2-way image classification set "Dataset" from GitHub (navya28-S2005/DragonFruit); label vocabulary: ripe dragon fruit, unripe dragon fruit.

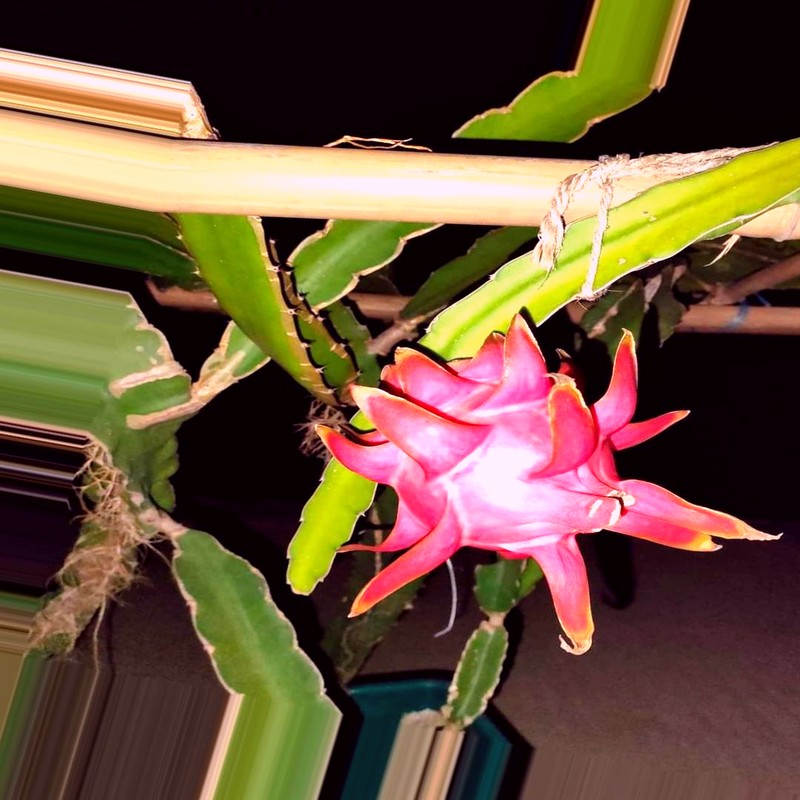
Label: ripe dragon fruit

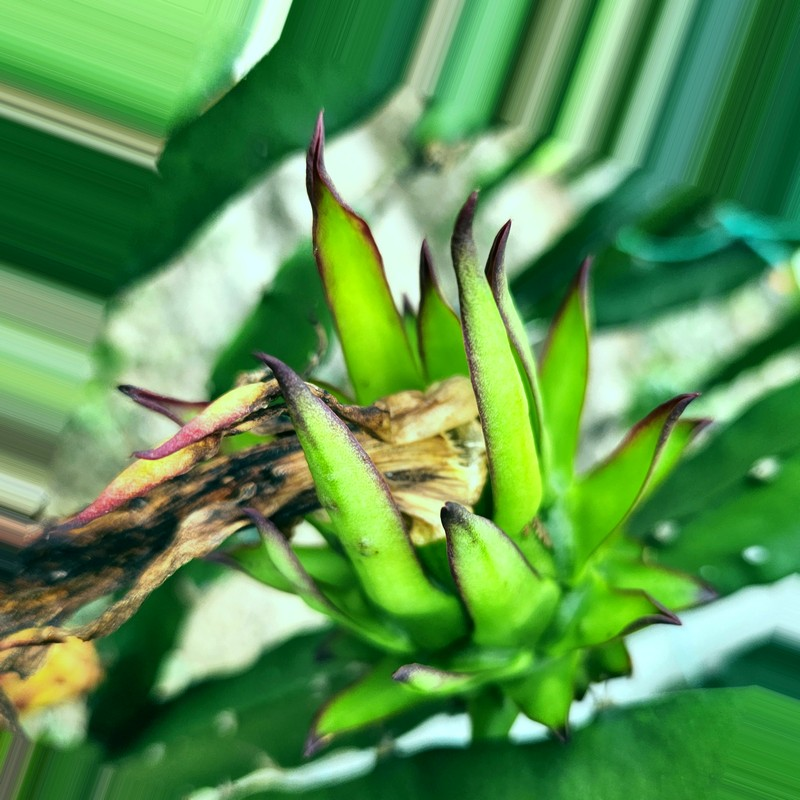
Label: unripe dragon fruit

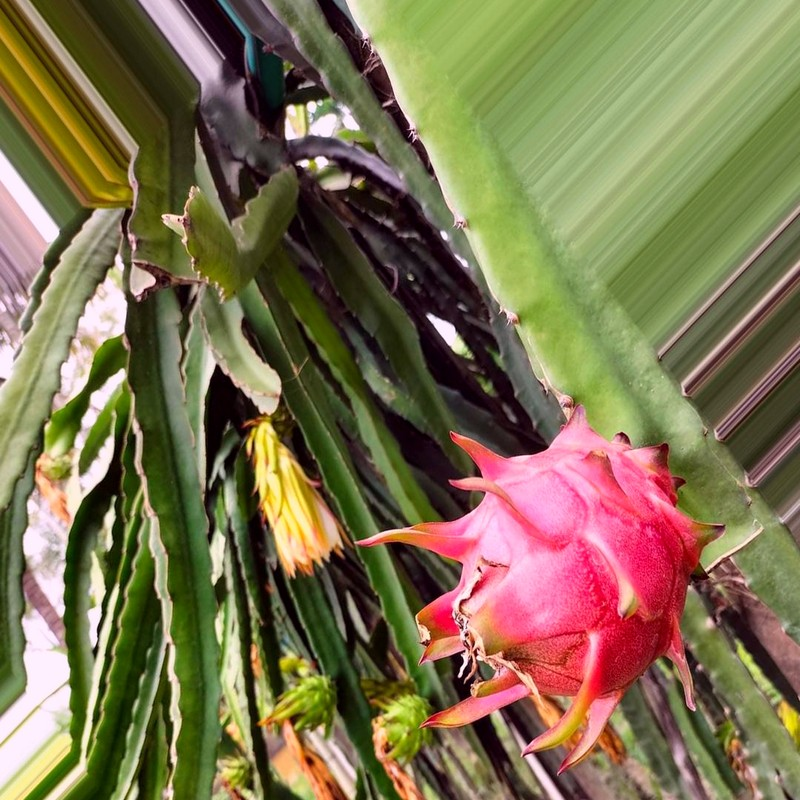
Label: ripe dragon fruit

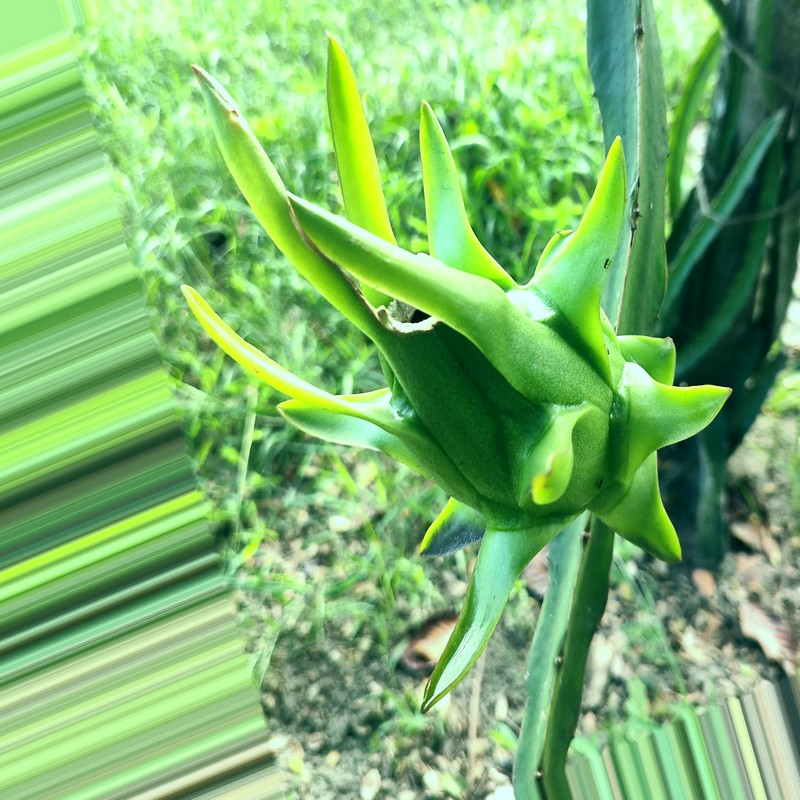
Label: unripe dragon fruit

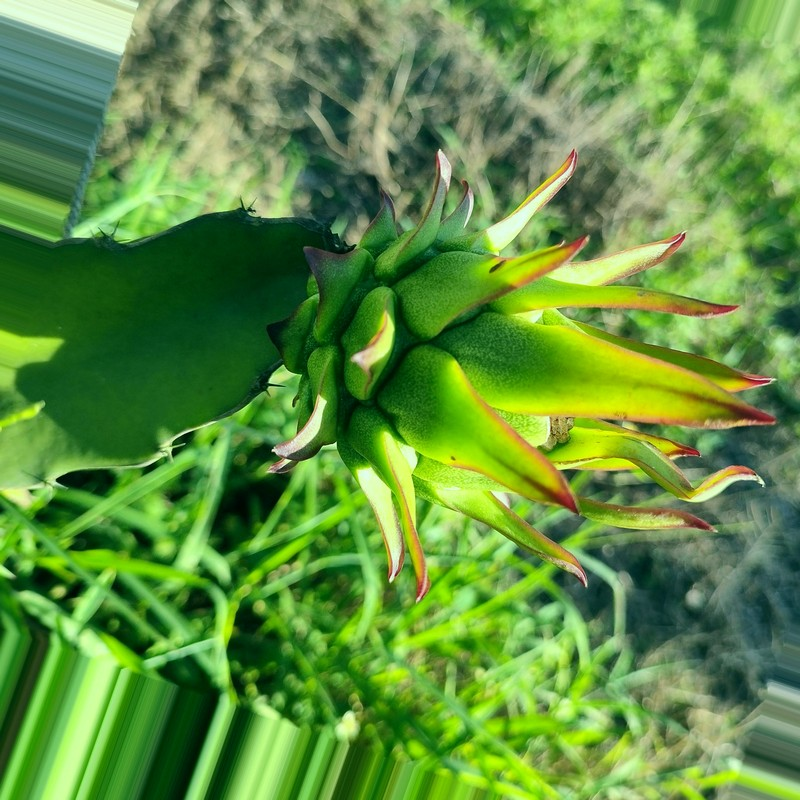
Label: unripe dragon fruit

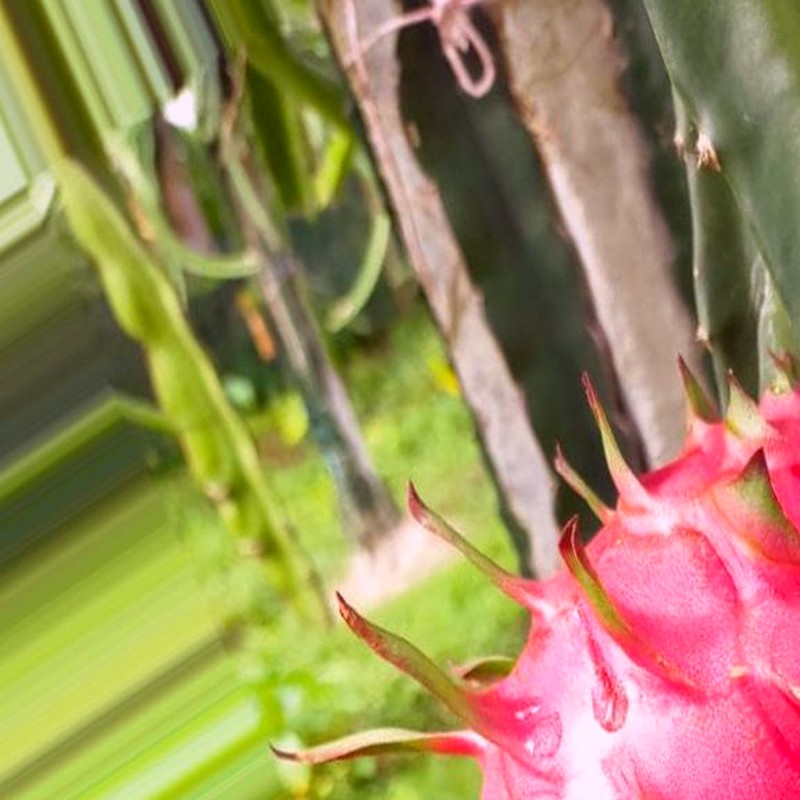
Label: ripe dragon fruit
